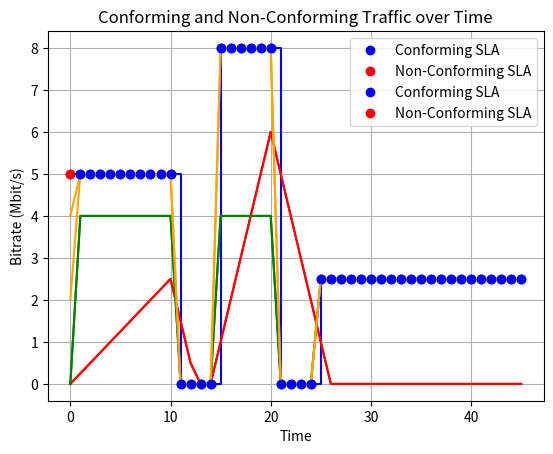

Python code for this plot:
#!/usr/bin/env python
# coding: utf-8

# In[3]:


import matplotlib.pyplot as plt
import numpy as np


# In[4]:


# 1
traffic = np.zeros(shape=46)
traffic[0:11] = 5
traffic[15:21] = 8
traffic[25:46] = 2.5


# In[5]:


plt.step(range(len(traffic)), traffic, where='post', color='blue')


# In[7]:


# task 2
def calculate_delay(traffic, shaping_rate):
    water_level = np.zeros(len(traffic))
    delay = np.zeros(len(traffic))

    for i in range(1, len(traffic)):
        if traffic[i] > shaping_rate:
            water_level[i] = water_level[i - 1] + (traffic[i] - shaping_rate)
        else:
            water_level[i] = max(0, water_level[i - 1] - shaping_rate)
        delay[i] = water_level[i] / shaping_rate

    return delay

def plot_delay(delay):
    plt.plot(range(len(delay)), delay, color='red')
    plt.xlabel('Time')
    plt.ylabel('Delay (ms)')
    plt.title('Delay Induced by Shaper over Time')
    plt.grid(True)
    plt.show()

shaping_rate = 4  # Peak rate in Mbit/s
delay = calculate_delay(traffic, shaping_rate)
plot_delay(delay)


# In[8]:


# task 3
import matplotlib.pyplot as plt
import numpy as np

def get_shaped_traffic(traffic, shaping_rate):
    shaped_traffic = np.zeros(len(traffic))
    for i in range(1, len(traffic)):
        if traffic[i] > shaping_rate:
            shaped_traffic[i] = shaping_rate
        else:
            shaped_traffic[i] = traffic[i]
    return shaped_traffic

def plot_shaped_traffic(traffic, shaped_traffic):
    plt.plot(range(len(traffic)), shaped_traffic, color='green')
    plt.xlabel('Time')
    plt.ylabel('Bitrate (Mbit/s)')
    plt.title('Bitrate of Traffic after Shaping over Time')
    plt.grid(True)
    plt.show()

shaping_rate = 4
shaped_traffic = get_shaped_traffic(traffic, shaping_rate)
plot_shaped_traffic(traffic, shaped_traffic)


# In[9]:


# task 4
shaping_rate = 4
delay = calculate_delay(traffic, shaping_rate)
plot_delay(delay)
shaped_traffic = get_shaped_traffic(traffic, shaping_rate)
plot_shaped_traffic(traffic, shaped_traffic)


# In[10]:


# task 5
def apply_policing(traffic, leak_rate, burst_tolerance):
    policed_traffic = np.zeros(len(traffic))
    bucket_level = 0

    for i in range(len(traffic)):
        if traffic[i] <= leak_rate + bucket_level:
            policed_traffic[i] = traffic[i]
            bucket_level = max(0, bucket_level + traffic[i] - leak_rate)
        else:
            policed_traffic[i] = leak_rate + bucket_level
            bucket_level = burst_tolerance

    return policed_traffic

def plot_policed_traffic(traffic, policed_traffic):
    plt.plot(range(len(traffic)), policed_traffic, color='orange')
    plt.xlabel('Time')
    plt.ylabel('Bitrate (Mbit/s)')
    plt.title('Bitrate of Traffic after Policing over Time')
    plt.grid(True)
    plt.show()

leak_rate = 4
burst_tolerance = 1 * 8 * 1024  # Burst tolerance in Mbit (1 Mbyte = 8 Mbit)

policed_traffic = apply_policing(traffic, leak_rate, burst_tolerance)
plot_policed_traffic(traffic, policed_traffic)


# In[11]:


# task 6
def apply_sla_policing(traffic, leak_rate, burst_tolerance):
    policed_traffic = np.zeros(len(traffic))
    bucket_level = 0

    for i in range(len(traffic)):
        if traffic[i] <= leak_rate + bucket_level:
            policed_traffic[i] = traffic[i]
            bucket_level = max(0, bucket_level + traffic[i] - leak_rate)
        else:
            policed_traffic[i] = leak_rate + bucket_level
            bucket_level = burst_tolerance

    return policed_traffic

def plot_sla_compliance(traffic, policed_traffic):
    conforming_traffic = np.where(traffic <= policed_traffic, traffic, np.nan)
    non_conforming_traffic = np.where(traffic > policed_traffic, traffic, np.nan)

    plt.plot(range(len(traffic)), conforming_traffic, 'bo', label='Conforming SLA')
    plt.plot(range(len(traffic)), non_conforming_traffic, 'ro', label='Non-Conforming SLA')
    plt.xlabel('Time')
    plt.ylabel('Bitrate (Mbit/s)')
    plt.title('Conforming and Non-Conforming Traffic over Time')
    plt.legend()
    plt.grid(True)
    plt.show()

leak_rate = 4  # Leak rate in Mbit/s
burst_tolerance = 1 * 8 * 1024  # Burst tolerance in Mbit (1 Mbyte = 8 Mbit)
policed_traffic = apply_sla_policing(traffic, leak_rate, burst_tolerance)
plot_sla_compliance(traffic, policed_traffic)


# In[20]:


# task 7
leak_rate = 2
burst_tolerance = 1 * 8 * 1024  # Burst tolerance in Mbit (1 Mbyte = 8 Mbit)

policed_traffic = apply_policing(traffic, leak_rate, burst_tolerance)
plot_policed_traffic(traffic, policed_traffic)

policed_traffic = apply_sla_policing(traffic, leak_rate, burst_tolerance)
plot_sla_compliance(traffic, policed_traffic)


# In[72]:


# task 8
# Given parameters
RTT = 50  # Round-Trip Time in milliseconds
receive_CW_size = 256 * 1024  # Receive CW size in Bytes
bandwidth = 100 * 10**6  # Bandwidth in bits per second
MSS = 1460  # Maximum Segment Size in Bytes
processing_time = 50  # Request processing time in milliseconds

# Convert RTT to seconds
RTT_sec = RTT / 1000  # Convert milliseconds to seconds

# Calculate initial CW size in bytes
initial_window = 1
initial_CW_size = MSS * initial_window

# Calculate effective bandwidth in bytes per second
effective_bandwidth = bandwidth / 8  # Convert bits to Bytes

# Function to calculate transfer time for a given file size
def calculate_transfer_time(file_size):
    segments = (file_size + processing_time) / MSS  # Calculate the number of segments needed
    transfer_time = RTT_sec * ((segments - initial_window) / initial_window + 1)  # Calculate transfer time in seconds
    return transfer_time

def print_transfer_times(file_sizes):
    for file_size in file_sizes:
        transfer_time = calculate_transfer_time(file_size)
        print(f"Transfer time for {file_size / 1024} KB file: {transfer_time:.5f} seconds")

file_sizes = [size * 1024 for size in [10, 20, 50]]
print_transfer_times(file_sizes)


# In[33]:


# task 9
initial_window = 5
print_transfer_times(file_sizes)


# In[71]:


#task 10
RTT = 100
RTT_sec = RTT / 1000

print_transfer_times(file_sizes)


# In[ ]:


# task 11

